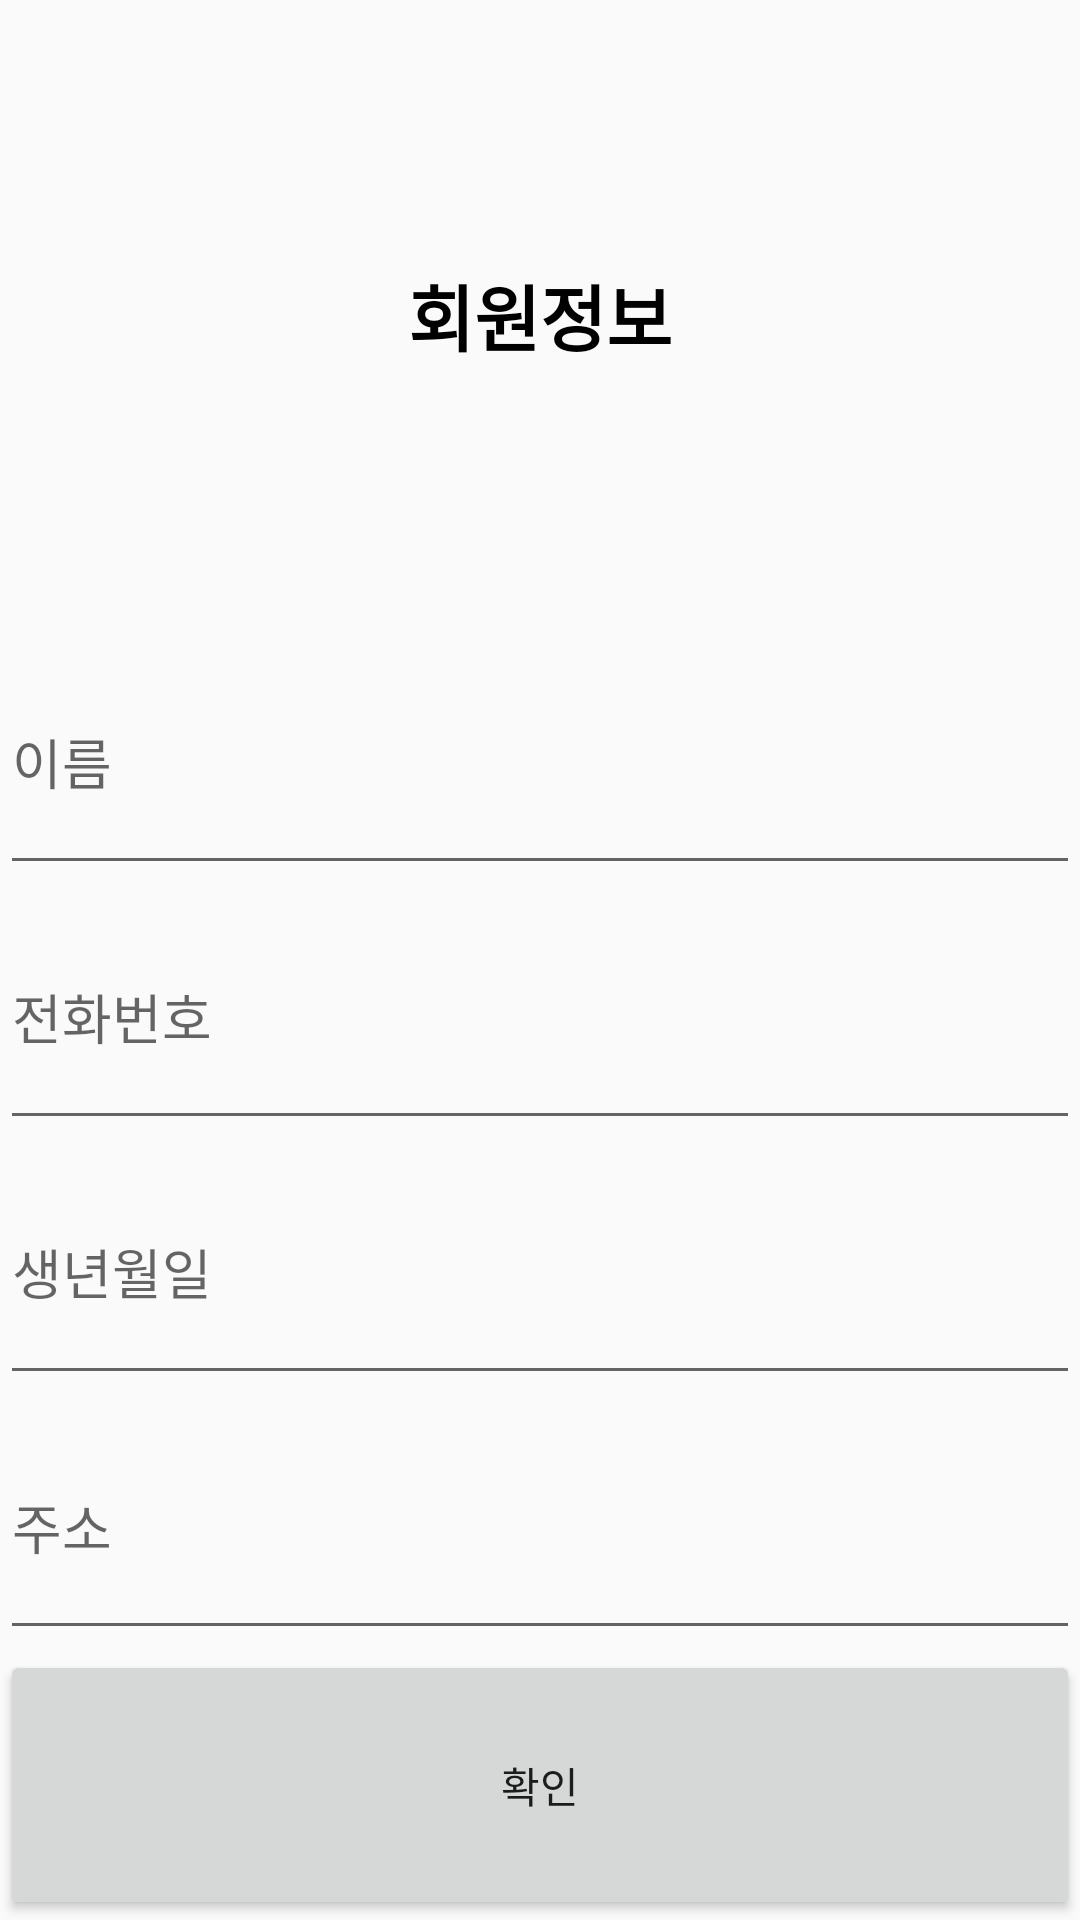

The Android layout XML behind this screen, and the referenced resources:
<!-- AndroidManifest.xml: application theme Theme.Mallandmap -->
<!-- res/layout/member_info.xml -->
<?xml version="1.0" encoding="utf-8"?>
<LinearLayout xmlns:android="http://schemas.android.com/apk/res/android"
    xmlns:app="http://schemas.android.com/apk/res-auto"
    xmlns:tools="http://schemas.android.com/tools"
    android:layout_width="match_parent"
    android:layout_height="500dp"
    android:orientation="vertical">

    <TextView
        android:id="@+id/info_member"
        android:layout_width="match_parent"
        android:layout_height="210dp"
        android:gravity="center"
        android:text="회원정보"
        android:textColor="#000000"
        android:textSize="24dp"
        android:textStyle="bold" />

    <LinearLayout
        android:layout_width="match_parent"
        android:layout_height="match_parent"
        android:orientation="vertical">

        <EditText
            android:id="@+id/nameEdittext"
            android:layout_width="match_parent"
            android:layout_height="wrap_content"
            android:layout_weight="1"
            android:ems="10"
            android:hint="이름"
            android:inputType="textPersonName" />

        <EditText
            android:id="@+id/phoneNumberEdittext"
            android:layout_width="match_parent"
            android:layout_height="wrap_content"
            android:layout_weight="1"
            android:ems="10"
            android:hint="전화번호"
            android:inputType="phone" />

        <EditText
            android:id="@+id/birthdayEdittext"
            android:layout_width="match_parent"
            android:layout_height="wrap_content"
            android:layout_weight="1"
            android:ems="10"
            android:hint="생년월일"
            android:inputType="date" />

        <EditText
            android:id="@+id/addressEdittext"
            android:layout_width="match_parent"
            android:layout_height="wrap_content"
            android:layout_weight="1"
            android:ems="10"
            android:hint="주소"
            android:inputType="textPostalAddress" />

        <Button
            android:id="@+id/check3button"
            android:layout_width="match_parent"
            android:layout_height="wrap_content"
            android:layout_weight="1"
            android:text="확인"
            app:rippleColor="#A39A9A"
            app:strokeColor="#C5B7B7" />

    </LinearLayout>

</LinearLayout>
<!-- resources referenced by this layout -->
<resources>
  <style name="Theme.Mallandmap" parent="Theme.AppCompat.Light.NoActionBar">
          
          <item name="colorPrimary">@color/purple_500</item>
          <item name="colorPrimaryVariant">@color/purple_700</item>
          <item name="colorOnPrimary">@color/white</item>
          
          <item name="colorSecondary">@color/teal_200</item>
          <item name="colorSecondaryVariant">@color/teal_700</item>
          <item name="colorOnSecondary">@color/black</item>
          
          <item name="android:statusBarColor" tools:targetApi="l">?attr/colorPrimaryVariant</item>
          
      </style>
  <!-- not gathered from this repository: default colours our renderer supplied (Android Studio template values) -->
  <color name="purple_500">#FF6200EE</color>
  <color name="purple_700">#FF3700B3</color>
  <color name="teal_200">#FF03DAC5</color>
  <color name="teal_700">#FF018786</color>
  <color name="black">#FF000000</color>
  <color name="white">#FFFFFFFF</color>
</resources>
